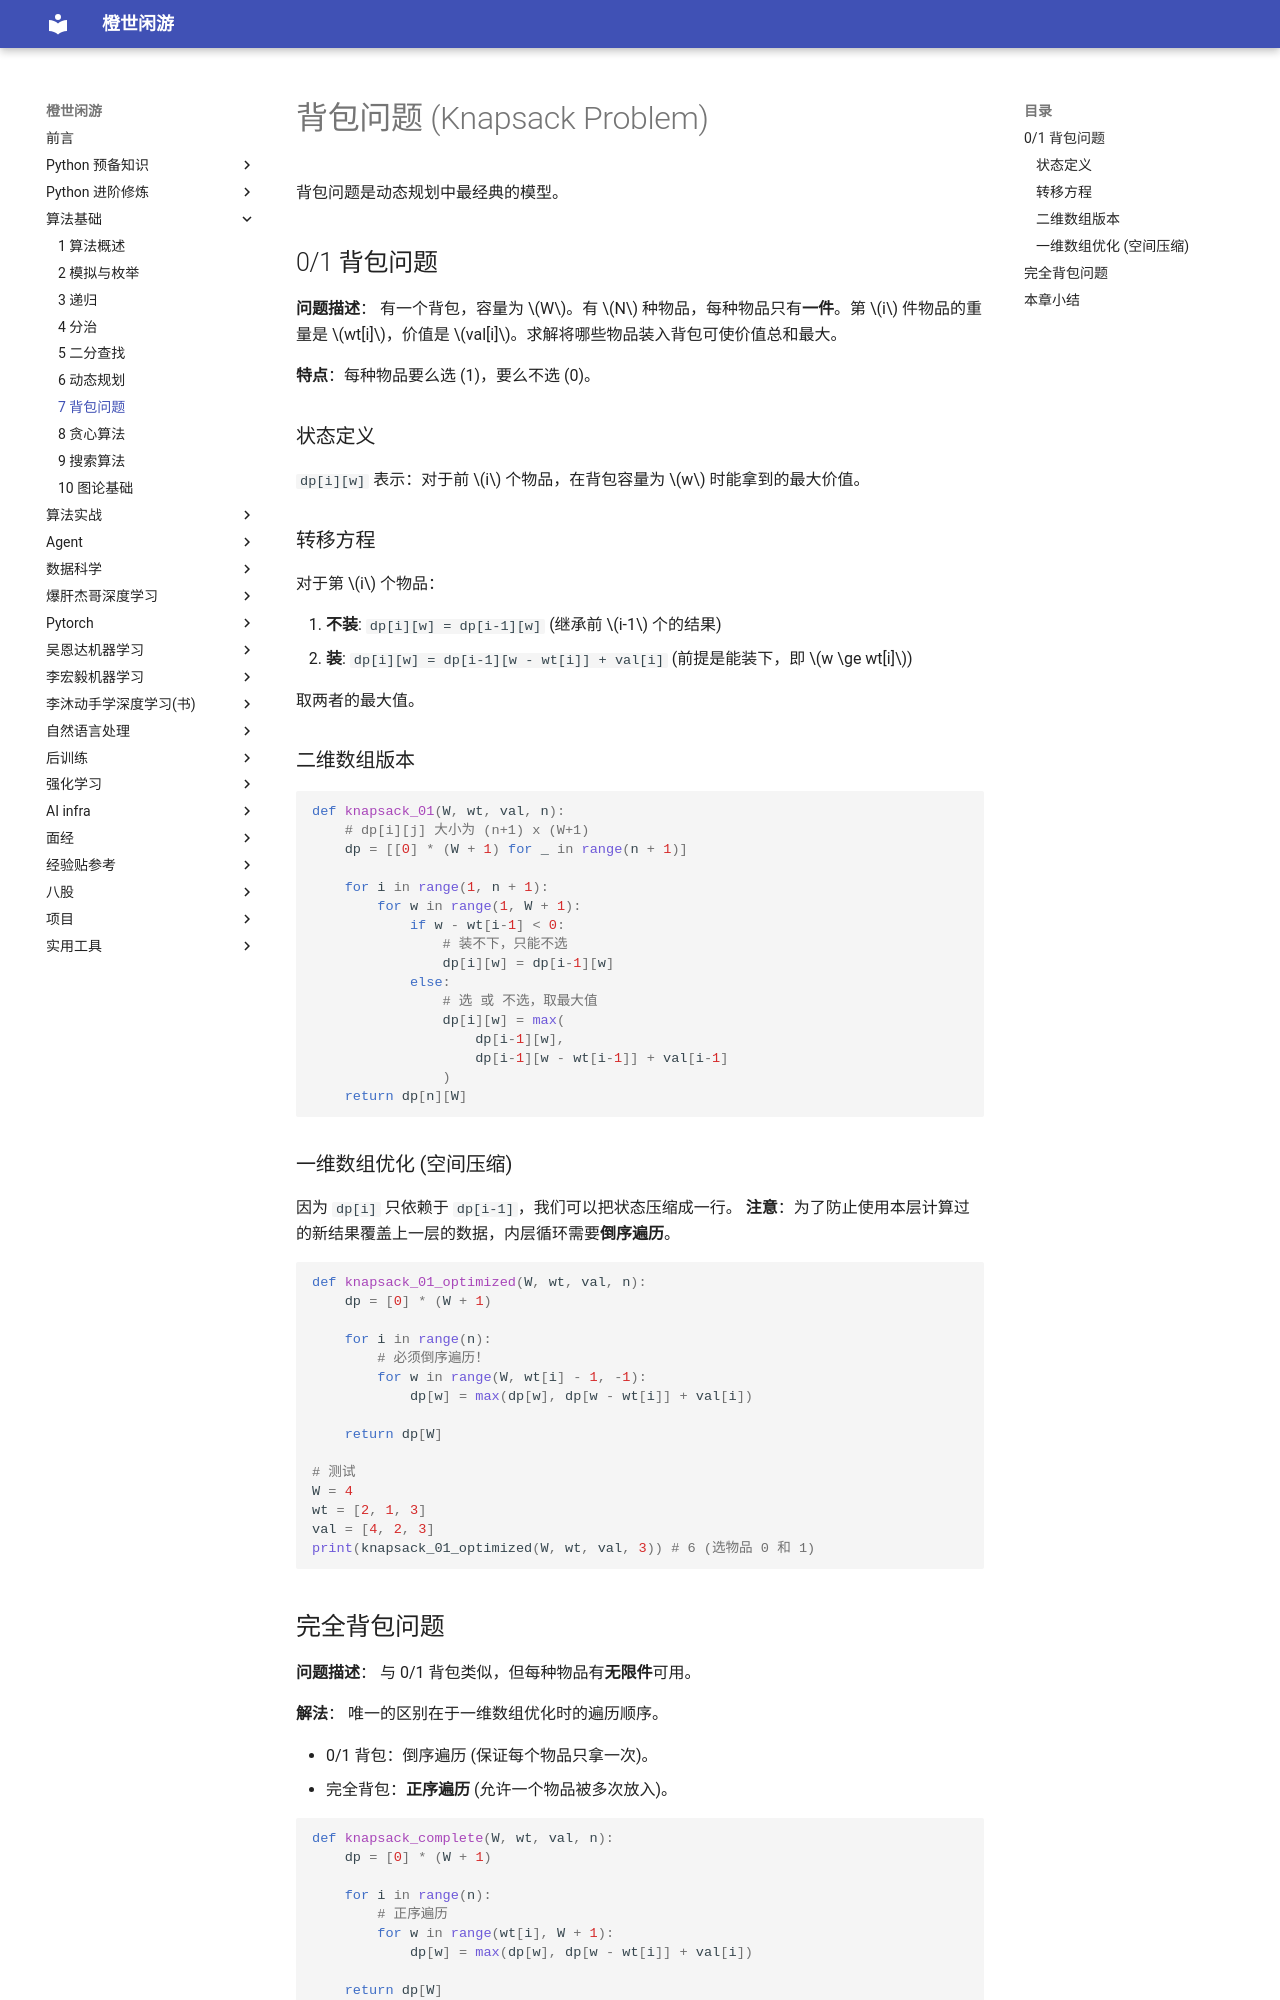

repository: frechen027/frechen027.github.io · page: algo/07_背包问题/index.html · generator: mkdocs

# 背包问题 (Knapsack Problem)

背包问题是动态规划中最经典的模型。

## 0/1 背包问题

**问题描述**：
有一个背包，容量为 $W$。有 $N$ 种物品，每种物品只有**一件**。第 $i$ 件物品的重量是 $wt[i]$，价值是 $val[i]$。求解将哪些物品装入背包可使价值总和最大。

**特点**：每种物品要么选 (1)，要么不选 (0)。

### 状态定义

`dp[i][w]` 表示：对于前 $i$ 个物品，在背包容量为 $w$ 时能拿到的最大价值。

### 转移方程

对于第 $i$ 个物品：

1.  **不装**: `dp[i][w] = dp[i-1][w]` (继承前 $i-1$ 个的结果)
2.  **装**: `dp[i][w] = dp[i-1][w - wt[i]] + val[i]` (前提是能装下，即 $w \ge wt[i]$)

取两者的最大值。

### 二维数组版本

```python
def knapsack_01(W, wt, val, n):
    # dp[i][j] 大小为 (n+1) x (W+1)
    dp = [[0] * (W + 1) for _ in range(n + 1)]

    for i in range(1, n + 1):
        for w in range(1, W + 1):
            if w - wt[i-1] < 0:
                # 装不下，只能不选
                dp[i][w] = dp[i-1][w]
            else:
                # 选 或 不选，取最大值
                dp[i][w] = max(
                    dp[i-1][w],
                    dp[i-1][w - wt[i-1]] + val[i-1]
                )
    return dp[n][W]
```

### 一维数组优化 (空间压缩)

因为 `dp[i]` 只依赖于 `dp[i-1]`，我们可以把状态压缩成一行。
**注意**：为了防止使用本层计算过的新结果覆盖上一层的数据，内层循环需要**倒序遍历**。

```python
def knapsack_01_optimized(W, wt, val, n):
    dp = [0] * (W + 1)

    for i in range(n):
        # 必须倒序遍历！
        for w in range(W, wt[i] - 1, -1):
            dp[w] = max(dp[w], dp[w - wt[i]] + val[i])

    return dp[W]

# 测试
W = 4
wt = [2, 1, 3]
val = [4, 2, 3]
print(knapsack_01_optimized(W, wt, val, 3)) # 6 (选物品 0 和 1)
```
